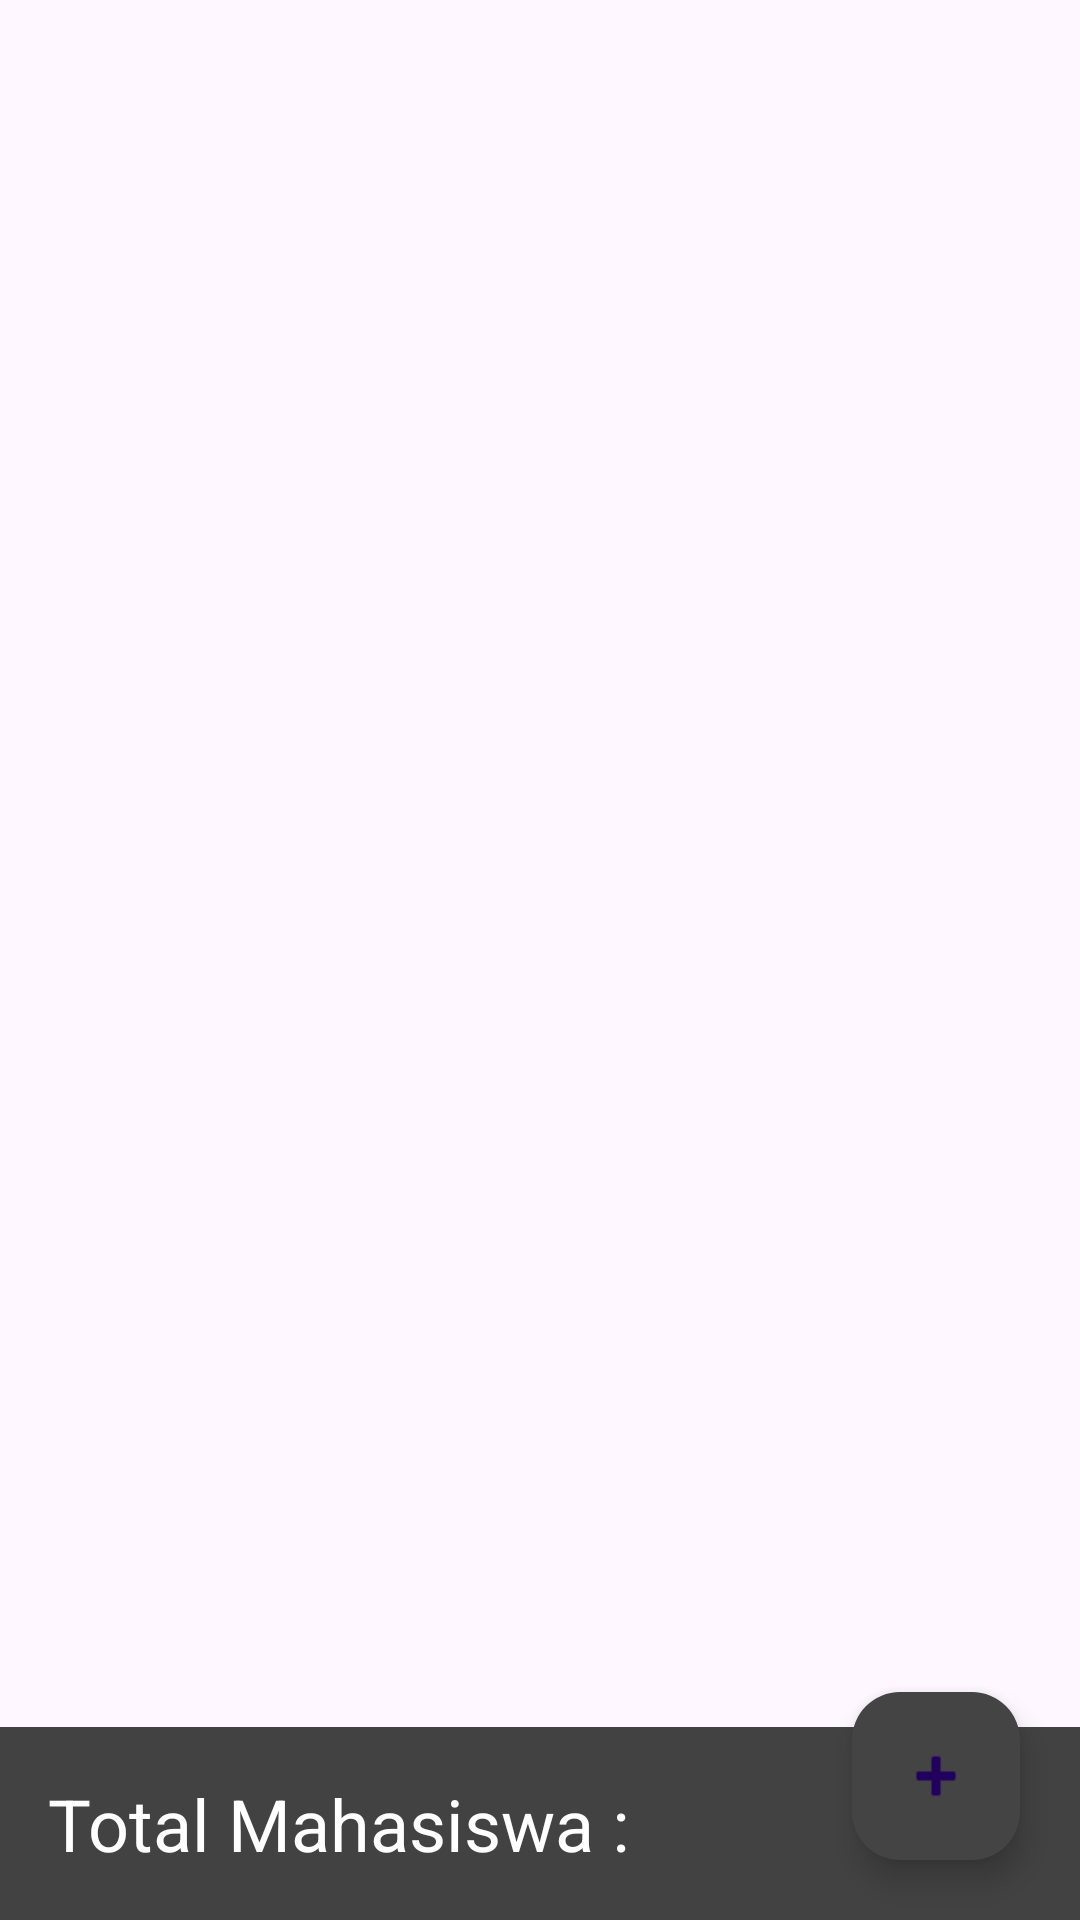

Here is an Android app screen rendered from its layout file. Give the layout XML and the strings, colors and styles it references.
<!-- AndroidManifest.xml: application theme Theme.RecyclerviewB -->
<!-- res/layout/activity_main.xml -->
<?xml version="1.0" encoding="utf-8"?>
<FrameLayout xmlns:android="http://schemas.android.com/apk/res/android"
    xmlns:app="http://schemas.android.com/apk/res-auto"
    xmlns:tools="http://schemas.android.com/tools"
    android:layout_width="match_parent"
    android:layout_height="match_parent"
    tools:context=".MainActivity">
    <LinearLayout
        android:layout_width="match_parent"
        android:layout_height="match_parent"
        android:orientation="vertical">
        <androidx.recyclerview.widget.RecyclerView
            android:layout_width="match_parent"
            android:layout_height="0dp"
            android:id="@+id/recyclerView1"
            android:layout_weight="1"/>
        <LinearLayout
            android:layout_width="match_parent"
            android:layout_height="wrap_content"
            android:padding="16dp"
            android:background="@color/cardview_dark_background">
            <TextView
                android:layout_width="0dp"
                android:layout_height="wrap_content"
                android:id="@+id/txtMahasiswaCount"
                android:layout_weight="1"
                android:text="Total Mahasiswa : "
                android:textSize="24sp"
                android:textColor="#ffffff"/>
        </LinearLayout>
    </LinearLayout>
     <com.google.android.material.floatingactionbutton.FloatingActionButton 
         android:layout_width="wrap_content" 
         android:layout_height="wrap_content" 
         android:layout_gravity="bottom|end" 
         android:layout_marginEnd="20dp" 
         android:layout_marginBottom="20dp" 
         android:src="@android:drawable/ic_input_add" 
         android:backgroundTint="#444444" 
         android:id="@+id/addButton" 
         android:contentDescription="Record Baru"/> 
</FrameLayout>
<!-- resources referenced by this layout -->
<resources>
  <style name="Theme.RecyclerviewB" parent="Base.Theme.RecyclerviewB" />
  <style name="Base.Theme.RecyclerviewB" parent="Theme.Material3.DayNight.NoActionBar">
          
          
      </style>
</resources>
